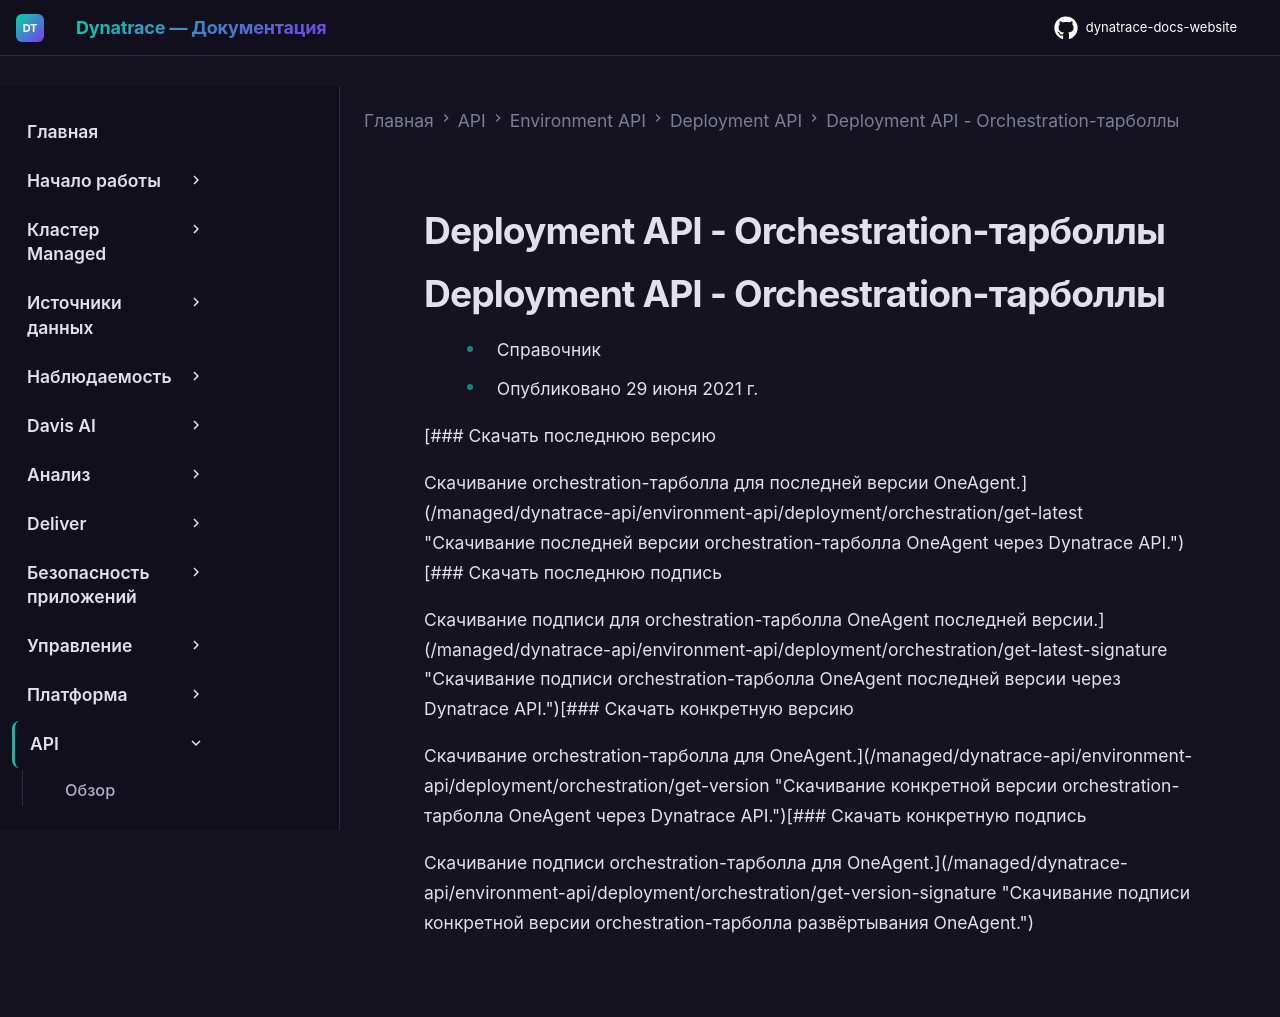

repository: Yerkebulan-Ardabayev/dynatrace-docs-website · page: managed-ru/dynatrace-api/environment-api/deployment/orchestration/index.html · generator: mkdocs

---
title: Deployment API - Orchestration-тарболлы
source: https://docs.dynatrace.com/managed/dynatrace-api/environment-api/deployment/orchestration
scraped: 2026-05-12T11:12:32.480219
---

# Deployment API - Orchestration-тарболлы

# Deployment API - Orchestration-тарболлы

* Справочник
* Опубликовано 29 июня 2021 г.

[### Скачать последнюю версию

Скачивание orchestration-тарболла для последней версии OneAgent.](/managed/dynatrace-api/environment-api/deployment/orchestration/get-latest "Скачивание последней версии orchestration-тарболла OneAgent через Dynatrace API.")[### Скачать последнюю подпись

Скачивание подписи для orchestration-тарболла OneAgent последней версии.](/managed/dynatrace-api/environment-api/deployment/orchestration/get-latest-signature "Скачивание подписи orchestration-тарболла OneAgent последней версии через Dynatrace API.")[### Скачать конкретную версию

Скачивание orchestration-тарболла для OneAgent.](/managed/dynatrace-api/environment-api/deployment/orchestration/get-version "Скачивание конкретной версии orchestration-тарболла OneAgent через Dynatrace API.")[### Скачать конкретную подпись

Скачивание подписи orchestration-тарболла для OneAgent.](/managed/dynatrace-api/environment-api/deployment/orchestration/get-version-signature "Скачивание подписи конкретной версии orchestration-тарболла развёртывания OneAgent.")
